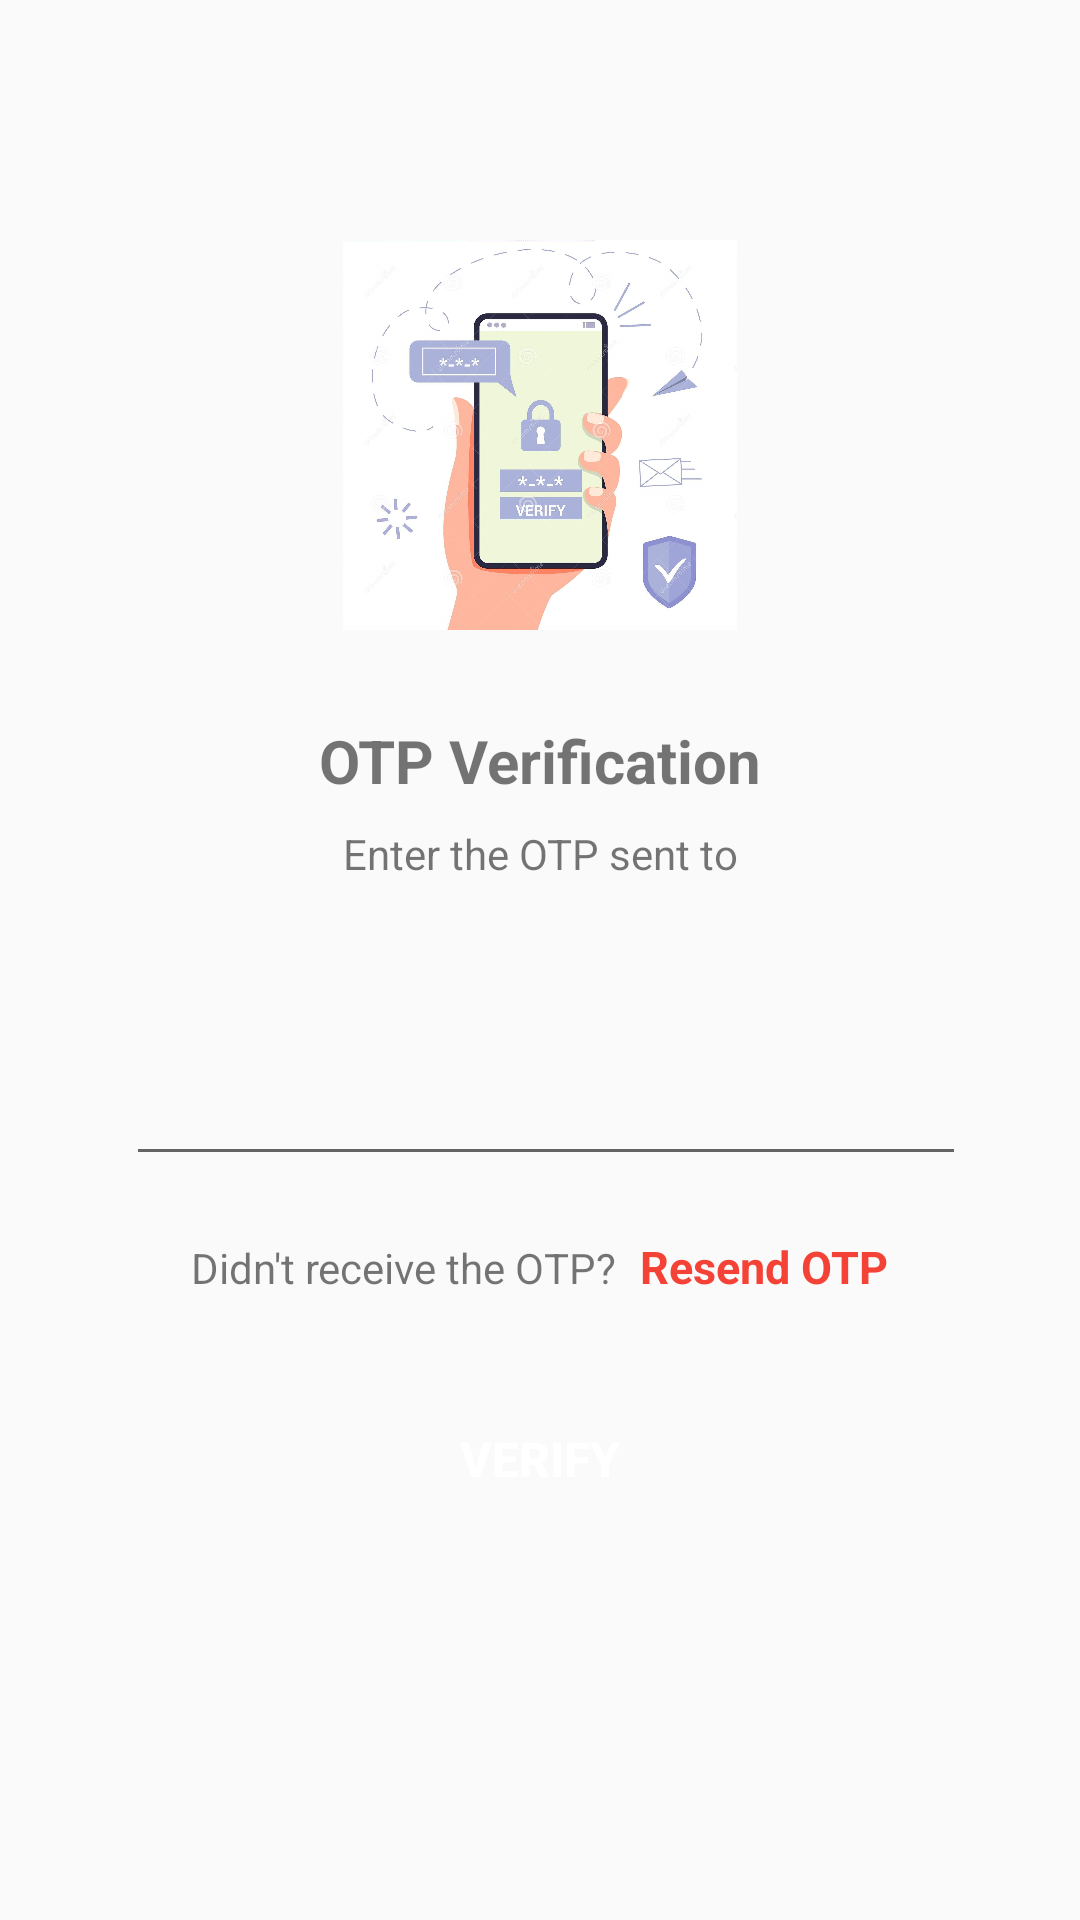

Reconstruct the res/layout file that produces this screen, plus the resources it refers to.
<!-- AndroidManifest.xml: application theme AppTheme -->
<!-- res/layout/activity_verify_otp.xml -->
<?xml version="1.0" encoding="utf-8"?>
<ScrollView
    xmlns:android="http://schemas.android.com/apk/res/android"

    xmlns:tools="http://schemas.android.com/tools"
    android:layout_width="match_parent"
    android:layout_height="match_parent"
    android:overScrollMode="never"
    android:scrollbars="none"
    tools:context=".VerifyOTP">


    <LinearLayout
        android:layout_width="match_parent"
        android:layout_height="wrap_content"
        android:gravity="center_horizontal"
        android:orientation="vertical">

        <ImageView
            android:layout_width="136dp"
            android:layout_height="130dp"
            android:layout_marginTop="80dp"
            android:contentDescription="@string/app_name"
            android:src="@drawable/verifyotp" />


        <TextView
            android:layout_width="wrap_content"
            android:layout_height="wrap_content"
            android:layout_marginTop="30dp"
            android:text="@string/otp_verification"
            android:textSize="20sp"
            android:textStyle="bold"/>

        <TextView
            android:layout_width="match_parent"
            android:layout_height="wrap_content"
            android:layout_marginStart="50dp"
            android:layout_marginTop="8dp"
            android:layout_marginEnd="50dp"
            android:layout_gravity="center"
            android:text="@string/enter_the_otp_sent_to"
            android:textSize="14sp"
            android:gravity="center"/>

        <TextView
            android:id="@+id/textMobile"
            android:layout_width="match_parent"
            android:layout_height="wrap_content"
            android:layout_marginStart="50dp"
            android:layout_marginTop="4dp"
            android:layout_marginEnd="50dp"
            android:layout_gravity="center"
            android:textSize="14sp"
            android:textStyle="bold"
            android:textColor="@color/black"/>

        <LinearLayout
            android:layout_width="wrap_content"
            android:layout_height="wrap_content"
            android:layout_gravity="center"
            android:layout_marginTop="30dp"
            android:orientation="horizontal">

            <EditText
                android:id="@+id/inputOTPCode"
                android:layout_width="280dp"
                android:layout_height="45dp"
                android:layout_gravity="center"
                android:layout_marginStart="4dp"
                android:textSize="24sp"
                android:textStyle="bold" />

        </LinearLayout>

        <LinearLayout
            android:layout_width="wrap_content"
            android:layout_height="wrap_content"
            android:layout_gravity="center"
            android:layout_marginTop="20dp"
            android:orientation="horizontal">


            <TextView
                android:layout_width="wrap_content"
                android:layout_height="wrap_content"
                android:text="@string/didn_t_receive_the_OTP"
                android:textSize="14sp" />

            <TextView
                android:id="@+id/textResendOTP"
                android:layout_width="wrap_content"
                android:layout_height="wrap_content"
                android:layout_marginStart="8dp"
                android:text="@string/resend_OTP"
                android:textColor="#F44336"
                android:textSize="15sp"
                android:textStyle="bold" />


        </LinearLayout>

        <Button
            android:id="@+id/buttonVerify"
            android:layout_width="match_parent"
            android:layout_height="wrap_content"
            android:layout_margin="30dp"
            android:background="@drawable/background_button"
            android:text="Verify"
            android:textColor="@color/white"
            android:textStyle="bold"
            android:textSize="16sp" />

    </LinearLayout>


</ScrollView>
<!-- resources referenced by this layout -->
<resources>
  <color name="black">#FF000000</color>
  <color name="white">#FFFFFFFF</color>
  <!-- drawable verifyotp: jpg bitmap (drawable, 192916 bytes) -->
  <string name="app_name">Robo Kid</string>
  <string name="didn_t_receive_the_OTP">Didn\'t receive the OTP?</string>
  <string name="enter_the_otp_sent_to">Enter the OTP sent to</string>
  <string name="otp_verification">OTP Verification</string>
  <string name="resend_OTP">Resend OTP</string>
  <style name="AppTheme" parent="Theme.AppCompat.DayNight.NoActionBar">
          
          <item name="colorPrimary">@color/purple_500</item>
          <item name="colorPrimaryVariant">@color/purple_700</item>
          <item name="colorOnPrimary">@color/white</item>
          
          <item name="colorSecondary">@color/teal_200</item>
          <item name="colorSecondaryVariant">@color/teal_700</item>
          <item name="colorOnSecondary">@color/black</item>
      </style>
  <color name="purple_500">#FF6200EE</color>
  <color name="purple_700">#FF3700B3</color>
  <color name="teal_200">#FF03DAC5</color>
  <color name="teal_700">#FF018786</color>
</resources>
